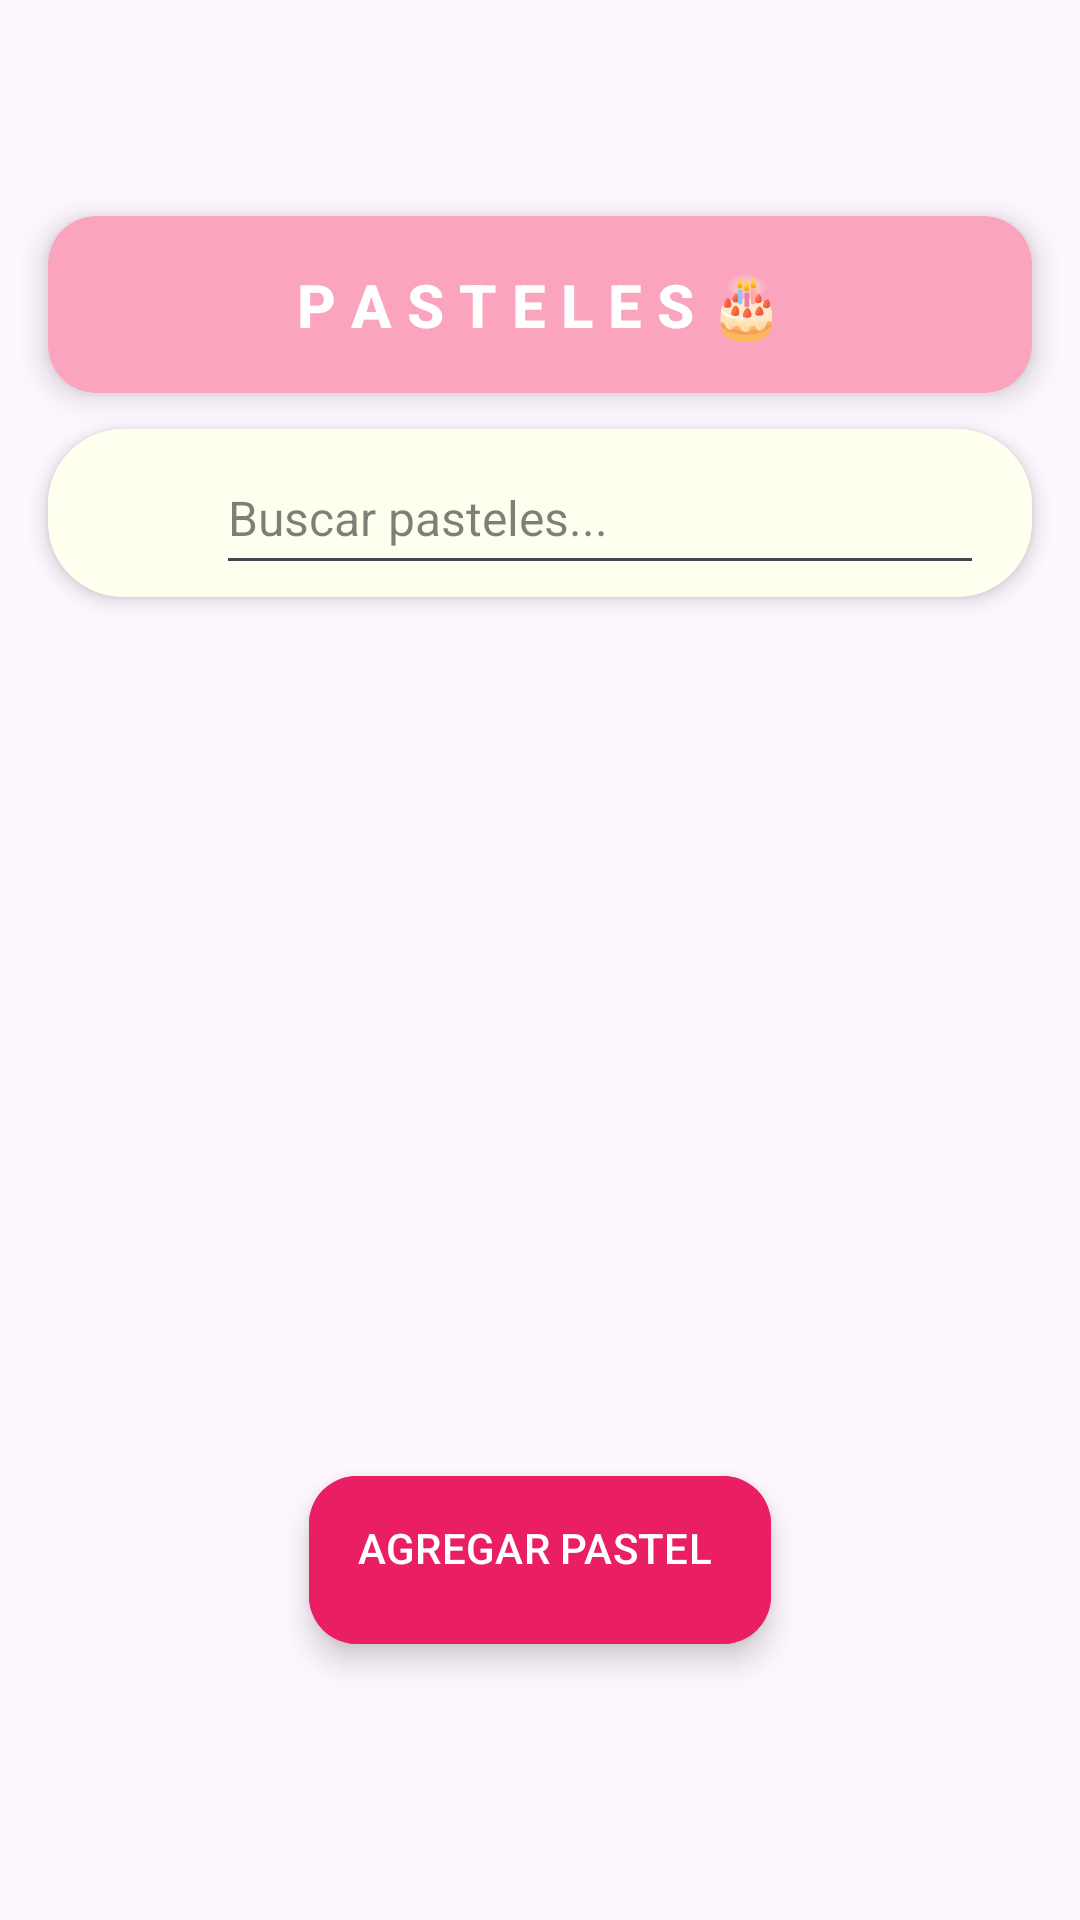

Reconstruct the res/layout file that produces this screen, plus the resources it refers to.
<!-- AndroidManifest.xml: application theme Theme.PasteleriaPDM -->
<!-- res/layout/fragment_gestion_pasteles.xml -->
<?xml version="1.0" encoding="utf-8"?>
<androidx.constraintlayout.widget.ConstraintLayout
    xmlns:android="http://schemas.android.com/apk/res/android"
    xmlns:tools="http://schemas.android.com/tools"
    xmlns:app="http://schemas.android.com/apk/res-auto"
    android:layout_width="match_parent"
    android:layout_height="match_parent"
    tools:context=".FragmentsAdmin.GestionPastelesFragment">

    <Space
        android:id="@+id/spaceForToolbar"
        android:layout_width="match_parent"
        android:layout_height="56dp"
        app:layout_constraintTop_toTopOf="parent"
        app:layout_constraintStart_toStartOf="parent"
        app:layout_constraintEnd_toEndOf="parent" />

    
    <androidx.cardview.widget.CardView
        android:id="@+id/pastelesCard"
        android:layout_width="0dp"
        android:layout_height="wrap_content"
        android:layout_marginHorizontal="16dp"
        android:layout_marginTop="16dp"
        app:cardCornerRadius="16dp"
        app:cardElevation="6dp"
        android:backgroundTint="@color/rosa_claro"
        app:layout_constraintTop_toBottomOf="@id/spaceForToolbar"
        app:layout_constraintStart_toStartOf="parent"
        app:layout_constraintEnd_toEndOf="parent">

        
        <TextView
            android:id="@+id/lblPastelesTitle"
            android:layout_width="match_parent"
            android:layout_height="wrap_content"
            android:text="P A S T E L E S 🎂"
            android:textSize="20sp"
            android:textStyle="bold"
            android:textColor="@color/white"
            android:fontFamily="sans-serif-medium"
            android:gravity="center"
            android:padding="16dp" />

    </androidx.cardview.widget.CardView>

    
    <com.google.android.material.card.MaterialCardView
        android:id="@+id/cardSearch"
        android:layout_width="0dp"
        android:layout_height="wrap_content"
        android:layout_marginHorizontal="16dp"
        android:layout_marginTop="12dp"
        app:cardCornerRadius="25dp"
        app:cardElevation="4dp"
        app:strokeWidth="0dp"
        app:layout_constraintTop_toBottomOf="@id/pastelesCard"
        app:layout_constraintStart_toStartOf="parent"
        app:layout_constraintEnd_toEndOf="parent">

        
        <LinearLayout
            android:layout_width="match_parent"
            android:layout_height="wrap_content"
            android:background="@color/marfil"
            android:gravity="center_vertical"
            android:orientation="horizontal"
            android:padding="4dp">

            <ImageView
                android:id="@+id/iconSearch"
                android:layout_width="24dp"
                android:layout_height="24dp"
                android:layout_marginStart="16dp"
                android:contentDescription="Buscar"
                android:src="@drawable/ic_buscar"
                app:tint="@color/rosa_acento" />

            <EditText
                android:id="@+id/txtBuscarPastel"
                android:layout_width="0dp"
                android:layout_height="48dp"
                android:layout_marginHorizontal="12dp"
                android:layout_weight="1"
                android:hint="Buscar pasteles..."
                android:imeOptions="actionSearch"
                android:inputType="text"
                android:maxLines="1"
                android:textColor="@color/rosa_acento"
                android:textColorHint="#80000000"
                android:textSize="16sp"
                app:strokeColor="@color/rosa_claro" />

            <ImageView
                android:id="@+id/iconClear"
                android:layout_width="24dp"
                android:layout_height="24dp"
                android:layout_marginEnd="16dp"
                android:background="?attr/selectableItemBackgroundBorderless"
                android:clickable="true"
                android:contentDescription="Limpiar búsqueda"
                android:focusable="true"
                android:src="@drawable/ic_limpiar"
                android:visibility="gone"
                app:tint="@color/rosa_acento" />
        </LinearLayout>
    </com.google.android.material.card.MaterialCardView>



    
    <androidx.recyclerview.widget.RecyclerView
        android:id="@+id/rvcPasteles"
        android:layout_width="0dp"
        android:layout_height="0dp"
        android:layout_marginTop="16dp"
        android:clipToPadding="false"
        android:paddingHorizontal="8dp"
        android:paddingBottom="80dp"
        app:layoutManager="androidx.recyclerview.widget.GridLayoutManager"
        app:spanCount="1"
        app:layout_constraintTop_toBottomOf="@id/cardSearch"
        app:layout_constraintBottom_toTopOf="@id/spaceForNavigation"
        app:layout_constraintStart_toStartOf="parent"
        app:layout_constraintEnd_toEndOf="parent" />

    
    <LinearLayout
        android:id="@+id/layoutNoResults"
        android:layout_width="wrap_content"
        android:layout_height="wrap_content"
        android:orientation="vertical"
        android:gravity="center"
        android:visibility="gone"
        android:background="@color/blanco_20"
        app:layout_constraintTop_toTopOf="@id/rvcPasteles"
        app:layout_constraintBottom_toBottomOf="@id/rvcPasteles"
        app:layout_constraintStart_toStartOf="parent"
        app:layout_constraintEnd_toEndOf="parent">

        <ImageView
            android:layout_width="80dp"
            android:layout_height="80dp"
            android:src="@drawable/ic_buscar"
            android:alpha="0.5"
            app:tint="@color/rosa_acento" />

        <TextView
            android:layout_width="wrap_content"
            android:layout_height="wrap_content"
            android:layout_marginTop="16dp"
            android:text="No se encontraron pasteles"
            android:textSize="16sp"
            android:textColor="@color/rosa_acento"
            android:alpha="0.7" />

        <TextView
            android:layout_width="wrap_content"
            android:layout_height="wrap_content"
            android:layout_marginTop="4dp"
            android:text="Intenta con otra búsqueda"
            android:textSize="14sp"
            android:textColor="@color/rosa_fucsia_suave" />

    </LinearLayout>

    
    <com.google.android.material.floatingactionbutton.ExtendedFloatingActionButton
        android:id="@+id/btnAbrirDialogoPasteles"
        android:layout_width="wrap_content"
        android:layout_height="wrap_content"
        android:layout_marginBottom="36dp"
        android:backgroundTint="@color/rosa_acento"
        android:paddingBottom="16dp"
        android:text="AGREGAR PASTEL"
        android:textColor="@color/white"
        app:icon="@drawable/ic_mas"
        app:iconTint="@color/white"
        app:layout_constraintBottom_toTopOf="@id/spaceForNavigation"
        app:layout_constraintEnd_toEndOf="parent"
        app:layout_constraintStart_toStartOf="parent" />

    <Space
        android:id="@+id/spaceForNavigation"
        android:layout_width="match_parent"
        android:layout_height="56dp"
        app:layout_constraintBottom_toBottomOf="parent"
        app:layout_constraintStart_toStartOf="parent"
        app:layout_constraintEnd_toEndOf="parent" />

    <TextView
        android:id="@+id/errorProductos"
        android:layout_width="wrap_content"
        android:layout_height="wrap_content"
        android:layout_marginStart="16dp"
        app:layout_constraintStart_toStartOf="parent"
        tools:layout_editor_absoluteY="86dp" />
</androidx.constraintlayout.widget.ConstraintLayout>
<!-- resources referenced by this layout -->
<resources>
  <color name="blanco_20">#33FFFFFF</color>
  <color name="marfil">#FFFFF0</color>
  <color name="rosa_acento">#E91E63</color>
  <color name="rosa_claro">#FAA4BD</color>
  <color name="rosa_fucsia_suave">#FF69B4</color>
  <color name="white">#FFFFFFFF</color>
  <!-- drawable ic_limpiar: png bitmap (drawable, 557 bytes) -->
  <style name="Theme.PasteleriaPDM" parent="Base.Theme.PasteleriaPDM" />
  <style name="Base.Theme.PasteleriaPDM" parent="Theme.Material3.DayNight.NoActionBar">
          
          
      </style>
</resources>
